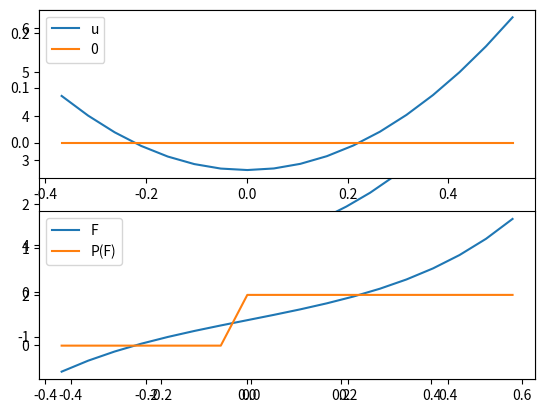

Generate this figure with matplotlib:
#!/usr/bin/env python
# coding: utf-8

# # Driving force extension method - hands-on tutorial

# Reference: 
# 
# > J. Zhang, A. F. Chadwick, D. L. Chopp, P. W. Voorhees, “Phase Field Modeling with Large Driving Forces,” npj Computational Materials, 9 (2023) 166. doi: [10.1038/s41524-023-01118-0](https://doi.org/10.1038/s41524-023-01118-0)

# # Introduction
# 
# Phase field equation typically has the following form
# $$
# \tau\frac{\partial \phi}{\partial t} = \kappa \nabla^2{\phi} - m g'(\phi) - p'(\phi) F
# $$
# where $F$ is the driving force. Phase field simulations with a large driving force and a large grid size can be unstable. 
# 
# 
# ![unstable](img/stability.png) |
# -
# 
# The driving force extension method introduces a simple modification of the equation
# $$
# \tau\frac{\partial \phi}{\partial t} = \kappa \nabla^2{\phi} - m g'(\phi) - p'(\phi) \mathcal{P}(F),
# $$
# where $\mathcal{P}$ projects $F$ to a constant perpendicular to the interface:
# $$
# \mathcal{P}(F(\vec{x}, t)) = F(\vec{x}_\Gamma, t).
# $$
# Here, $\vec{x}_\Gamma$ is the closest point on the interface $\Gamma$:
# $$
# \vec{x}_\Gamma(\vec{x}) = \{\vec{y} : \min_{\vec{y}\in \Gamma} |{\vec{y}-\vec{x}}|\}
# $$
# 
# ![unstable](img/mapping.png) |
# -
# 
# Let's use the KKS model for demonstration.

# # KKS model
# 
# Here I use the KKS model<sup>[1]</sup> as an example. Let's first briefly overview the KKS model.
# 
# The free energy of the system is
# $$
# F[\phi, c] = \int{\frac{1}{2}\kappa |{\nabla{\phi}}^2| + m g(\phi) + p(\phi) f^s(c^s)+(1-p(\phi))f^l(c^l) }{\, \mathrm{d} V},
# $$
# where $\phi$ is the phase field variable and $c$ is concentration.
# 
# Two constraints need to be fulfilled. First, the total concentration is interpolated between the phase concentrations
# $$
# c = p(\phi) c^s + (1-p(\phi)) c^l.
# $$
# Second, the quasi-local-equilibrium constraint
# $$
# \tilde{\mu} = \frac{\mathrm{d} f^s}{\mathrm{d} c^s} = \frac{\mathrm{d} f^l}{\mathrm{d} c^l},
# $$
# where $\tilde{\mu}$ is the diffusion potential. We can solve the phase concentration $c^s$ and $c^l$ from the phase field $\phi$ and the total concentration $c$ from these two constraints.
# 
# The evolution equations for the KKS model are
# $$
# \frac{1}{L} \frac{\partial \phi}{\partial t} = \kappa \nabla^2{\phi} - m g'(\phi) - p'(\phi) \left(f^s -f^l - (c^s-c^l) \tilde{\mu} \right),
# $$
# $$
# \frac{\partial c}{\partial t} = \nabla\cdot{\left(M \nabla{\tilde{\mu}}\right)}.
# $$
# 
# [1] SG Kim, WT Kim, and T Suzuki. Phase-field model for binary alloys. Physical Review E, 60(6), 7186-7197 (1999).

# ### Simple case
# To make life easier and focus on the stability problem of large driving forces, we make the following assumptions.
# 
# First, we assume a parabolic free energy
# $$
# f^\alpha(c^\alpha) = \frac{1}{2} B (c^\alpha-c^\alpha_0)^2.
# $$
# Note we assume $A^s=A^l=0$ and $B^s=B^l=B$.
# 
# Second, we assume $D=D^s=D^l$.
# 
# Third, we assume the interface is at local equilibrium, so the phase field mobility $L$ is
# $$
# L = \frac{D}{6 a l^2 B \Delta c_0^2},
# $$
# where $l$ is diffuse interface width, $\Delta c_0 = c_0^l-c_0^s$, $a=5/6$ for third-order interpolation $p(\phi)=\phi^3(3-2\phi)$ and $a=47/60$ for fifth-order interpolation $p(\phi)=\phi^3(6\phi^2-15\phi+10)$.

# ### Nondimensionalization
# We nondimensionalize length by the system size $L_{\text{sys}}$, time by the diffusion timescale $L_{\text{sys}}^2/D$, energy density by $RT/V_m$, concentration by $1/V_m$.
# 
# The dimensionless evolution equations are
# $$
# b \frac{\partial \phi}{\partial t} = \gamma \left(\epsilon^2 \nabla^2{\phi} - \frac{1}{2} g'(\phi)\right) - p'(\phi) F,
# $$
# $$
# B \frac{\partial x}{\partial t} = \nabla^2{\tilde{\mu}},
# $$
# where $b=6a \epsilon^2 \Delta x_0^2 B$, $\epsilon = l/L_{\text{sys}}$ is the dimensionless interface width, $\gamma = 6 \sigma V_m/(RTl)$ is the dimensionless surface energy, molar fraction $x = V_m c$, and $\Delta x_0 = x_0^l-x_0^s$.
# 
# The dimensionless diffusion potential is
# $$
# \tilde{\mu} = B \left(x - p(\phi) x_0^s - (1-p) x_0^l\right).
# $$
# The dimensionless driving force is
# $$
# F = \tilde{\mu} \Delta x_0.
# $$
# Clearly, $F$ scales with $B$.

# ### Driving force extension method
# The driving force extension method introduces a simple modification of the phase field equation:
# $$
# b \frac{\partial \phi}{\partial t} = \gamma \left(\epsilon^2 \nabla^2{\phi} - \frac{1}{2} g'(\phi)\right) - p'(u) \color{red}{\mathcal{P}(F)},
# $$

# # Implementation
# 
# For simplicity, let's use a 1D case.

# Let's import the needed packages. Here we only need *numpy* and *matplotlib*. If you don't have them installed, use the following command

# In[ ]:


get_ipython().system('pip install numpy matplotlib')


# In[ ]:


# import needed packages
import numpy as np
import matplotlib.pyplot as plt


# Let's define some useful functions. Note that I use cell-based finite difference.

# In[ ]:


def dg(x): # 0.5 * g'(x)
    return x * (1-x) * (1-2*x)
def laplacian_1d(u, dx): # laplacian of u
    return (u[2:] + u[0:-2] - 2.0 * u[1:-1]) / dx ** 2
def apply_bc(phi, c, xl, xr): # apply boundary conditions
    phi[0]  = phi[1]   # no-flux
    phi[-1] = phi[-2]  # no-flux
    c[0]  = 2 * xl - c[1]   # dirichlet
    c[-1] = 2 * xr - c[-2]  # dirichlet


# Let's now implement the driving force extension $\mathcal{P}(f)$. The algorithm has been well-developed in the level-set community and is called the velocity extension<sup>[2]</sup>. The following considers a very simple case: a single interface inside a 1D domain. A general algorithm is needed for more general cases. We will talk about this later.
# 
# [2] Adalsteinsson, D. and Sethian, J. The fast construction of extension velocities in level set methods. J. Comput. Phys. 148, 2-22 (1999).

# In[ ]:


# velocity extension, u is the level-set, u=0 gives the location of the interface
def velext_simple(u, f):
    i = np.where(u[:-1] * u[1:] < 0)[0][0] # find place where u crosses zero
    return (f[i+1]*u[i] - f[i]*u[i+1]) / (u[i]-u[i+1]) # linear interpolation


# $u=0$ gives the location of the interface $\Gamma$. You can use $u=\phi-0.5$. 

# Let's do a quick test.

# In[ ]:


x = np.linspace(0, 1, 20)-0.42 # coordinate
u = x  # interface is at x=0
f = np.sinh(x*4)+1     # driving force
pf=velext_simple(u, f) # projected driving force
plt.plot(u,f, label='F')
plt.plot(u,np.full_like(u,pf), label='P(F)')
plt.legend()


# Now, let's implement the KKS model. We set $x_0^s=0.1$ and $x_0^l=0.9$. The molar fraction at the right boundary is fixed to be $x_0=0.5$.

# In[ ]:


def kks1d(B, dx=0.01, ptype='3rd', dfe=True):
    '''
    B : [] parabolic free energy parameter
    dx : [] grid size
    ptype : type of interpolation function
    dfe : whether we apply for the driving force extension
    ------
    assume D=D^s=D^l, B=B^s=B^l
    '''
    # interpolation function
    if ptype == '3rd':
        pfun  = lambda x : x**2 * (3.0 - 2.0 * x)
        dpfun = lambda x : 6.0 * x * (1-x)
    elif ptype == '5th':
        pfun  = lambda x : x**3 * (6.0 * x**2 - 15.0 * x + 10.0)
        dpfun = lambda x : 30 * x**2 * (1-x)**2

    # geometry
    L = 1.28  # [] size of the whole system
    Li = 0.28 # [] initial location of the interface
    epsilon = 1.5*dx # [] dimensionless interface width

    # parameters
    T = 298.15    # [K] temperature
    R = 8.314     # [J/K mol] gass constant
    Vm = 1.1e-5   # [m^3/mol] molar volume
    Lsys = 100e-6 # [m] system size
    sigma = 0.5   # [J/m^2] surface energy
    gamma = 6*sigma*Vm/(R*T*epsilon*Lsys) # [] dimensionless surface energy
    x0s = 0.1    # [] parabolic free energy parameter
    x0l = 0.9    # [] parabolic free energy parameter
    x0 = 0.5     # [] far field concentration
    a = 5.0 / 6.0 if ptype == '3rd' else 47.0 / 60.0
    one_over_b = 1.0/(6*a*( epsilon * (x0l-x0s) )**2 * B) # [] 1/b
    dt = dx**2/8.0   # [] timestep size

    # initial condition
    nx = int(L/dx) # number of interior grids
    X = np.linspace(-0.5, nx + 0.5, nx + 2) * dx - Li # [] coordinate
    phi = 0.5 * (1.0 - np.tanh(0.5 * X / epsilon))    # [] phase field
    xl = x0l + (X > 0) * X / (L - Li) * (x0 - x0l)    # [] assume an initial linear profile
    p = pfun(phi)
    c = p * x0s + (1-p)*xl # [] concentration
    apply_bc(phi, c, x0s, x0)

    # time loop
    nt = int(0.6/dt)
    for t in range(0, nt):  #
        p = pfun(phi)
        dp = dpfun(phi)[1:-1]
        mu_over_B = c - p*x0s - (1-p)*x0l # diffusion potential
        F = B * mu_over_B * (x0l-x0s)     # driving force

        PF = velext_simple(phi-0.5,F) if dfe else F[1:-1] # driving force extension

        # forward Euler
        dphi = dt * one_over_b * (gamma * (epsilon**2 * laplacian_1d(phi, dx) - dg(phi[1:-1])) - dp*PF)
        dc = dt * laplacian_1d(mu_over_B, dx)

        # update
        phi[1:-1] += dphi
        c[1:-1] += dc
        apply_bc(phi, c, x0s, x0)

    # plotting
    plt.clf()
    plt.plot(X,phi, label='phi')
    plt.plot(X,c, label='c')
    plt.legend()


# Let's try it!

# In[ ]:


get_ipython().run_cell_magic('time', '', "kks1d(B=0.001, dx=0.01, ptype='3rd', dfe=False)\n")


# In[ ]:


get_ipython().run_cell_magic('time', '', "kks1d(B=0.01, dx=0.01, ptype='3rd', dfe=False)\n")


# In[ ]:


get_ipython().run_cell_magic('time', '', "kks1d(B=0.01, dx=0.01, ptype='5th', dfe=False)\n")


# In[ ]:


get_ipython().run_cell_magic('time', '', "kks1d(B=0.1, dx=0.01, ptype='5th', dfe=False)\n")


# In[ ]:


get_ipython().run_cell_magic('time', '', "kks1d(B=0.1, dx=0.005, ptype='5th', dfe=False)\n")


# In[ ]:


get_ipython().run_cell_magic('time', '', "kks1d(B=1.0, dx=0.005, ptype='5th', dfe=False)\n")


# You will get something like
# 
# ![result](img/kks_stability.png) |
# -
# 
# For the case of the original model, the 5-th order interpolation is more stable than the 3-rd order interpolation. However, they both have an upper bound on the magnitude of the driving force.

# In[ ]:


get_ipython().run_cell_magic('time', '', "kks1d(B=1.0, dx=0.01, ptype='3rd', dfe=True)\n")


# The driving force extension method does not have this upper bound.

# ## Velocity extension for general cases

# For more general cases, we need more complex velocity extension algorithms. See Ref.[3] for a review. Following is a modified version of the Fast Sweep Method/Fast Iterative Method for the 1D case.
# 
# [3] G&oacute;mez et al, Fast methods for Eikonal equations: an experimental survey, IEEE Access (2019)

# In[ ]:


def velext_fim(u, f): # velocity extension general 1D case (fast iterative method)
    nx = u.shape[0]
    d = np.full_like(u, np.inf)       # distance function
    s = np.full_like(u, 2, dtype=int) # 1 - distant, 0 - tentative, -1 - initialize, -2 - converged
    w = np.empty_like(f) # extended driving force
    id = np.where(u[:-1] * u[1:] < 0)[0]
    assert id.size, "no interface!"
    for i in id:
        s[i:i+2] = -1
        t_ = np.abs(u[i] / (u[i]-u[i+1])) # linear interpolation
        d[i] = t_
        d[i+1] = 1-t_
        w[i+1] = w[i] = (1-t_)*f[i] + t_*f[i+1] # extended driving force
    while np.any(s>-1): # loop until everything is converged
        for i in range(0, nx-1, 1): # sweep ->
            if s[i] < 1 and s[i+1] > -1:
                d_ = d[i] + 1
                r_ = d[i+1] - d_ # difference
                if r_ >= 0:
                    d[i+1] = d_ # update
                    if r_ == 0 and s[i] < 0:
                        s[i+1] = -2 # converged
                        w[i+1] = w[i]
                    else:
                        s[i+1] = 0 # active
        for i in range(nx-1, 0, -1): # sweep <-
            if s[i] < 1 and s[i-1] > -1:
                d_ = d[i] + 1
                r_ = d[i-1] - d_ # difference
                if r_ >= 0:
                    d[i-1] = d_ # update
                    if r_ == 0 and s[i] < 0:
                        s[i-1] = -2 # converged
                        w[i-1] = w[i]
                    else:
                        s[i-1] = 0 # active
    return w[1:-1] # without ghost layer


# Let's test it.

# In[ ]:


x = np.linspace(0, 1, 20)-0.42
u = x**2-0.05
f = np.sinh(x*4)+1
pf=velext_fim(u, f)
plt.subplot(211)
plt.plot(x[1:-1],u[1:-1], label='u')
plt.plot(x[1:-1],0*u[1:-1], label='0')
plt.legend()
plt.subplot(212)
plt.plot(x[1:-1],f[1:-1], label='F')
plt.plot(x[1:-1],pf, label='P(F)')
plt.legend()


# You can try it in the KKS code, just change from 'velext_simple' to 'velext_fim'. Note the 'velext_fim' code is not optimized.

# # Summary
# 
# The driving force extension method can solve the stability problem with a large driving force. It is simple because you can easily combine it with your existing phase field code.
# 
# [redacted]
